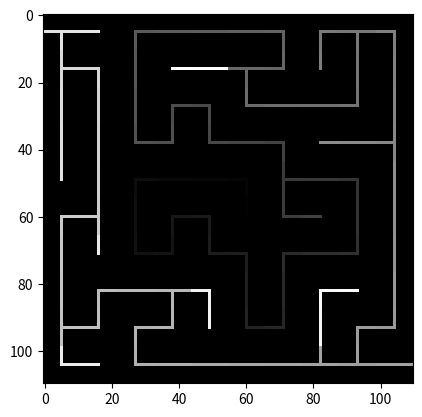

Generate this figure with matplotlib:
# Maze: Depth-First
# [redacted]
# 13 February 2020

# A maze generator using a depth-first algorithm.

"""
Requirements:
- Numpy
- Matplotlib

The maze is generated by:
1. Starting with a complete grid.
2. Removing walls by taking random moves to unvisited cells.
3. Every time the path comes to a dead-end (i.e. all surrounding cells have been visited)
   it backtracks along its path until it reaches a cell with possibilities for further moves.
4. The algorithm stops when it has backtracked to the initial start and there are
   no possibilities at the starting location.

It is called "depth-first" because the algorithm will follow a path as far as
it can (until it reaches a dead-end).

The array M is going to hold the array information for each cell.
The first four coordinates tell if walls exist on those sides
and the fifth indicates if the cell has been visited in the search.
The last coordinate is used to trace how the maze is generated using colour.
M(LEFT, UP, RIGHT, DOWN, CHECK_IF_VISITED, COLOUR)

The output is saved in two formats.
"""

import random
import numpy as np
from matplotlib import pyplot as plt

def main():
    # Inputs
    save_name1 = 'Depth-First Maze 01.png'
    save_name2 = 'Depth-First Maze 01 - Path.png'
    num_rows = 10
    num_cols = 10
    M = np.zeros((num_rows, num_cols, 6), dtype=np.uint8)
    r = int(num_rows / 2)   # Start in the middle, since the first paths tend to be linear.
    c = int(num_cols / 2)
    history = [(r, c)]
    colour_incrementer = 1

    # Function calls
    M = generateDepthFirstMaze(num_rows, num_cols, r, c, history, colour_incrementer, M)
    generateMazeImage(num_rows, num_cols, M, save_name1)
    generatePathImage(num_rows, num_cols, M, save_name2)

def generateDepthFirstMaze(num_rows, num_cols, r, c, history, colour_incrementer, M):
    back_track_indicator = False

    while history:   # The history is the stack of visited locations.
        M[r, c, 4] = 1   # Mark this location as visited.

        if back_track_indicator == False:   # Unless we are backtracking, change the colour to mark the path.
            M[r, c, 5] = colour_incrementer
            colour_incrementer += 1
        back_track_indicator = False

        # Check if the adjacent cells are valid for moving to.
        # Cell must be within board and not visited already.
        check = []
        if c > 0 and M[r, c - 1, 4] == 0:
            check.append('L')
        if r > 0 and M[r - 1, c, 4] == 0:
            check.append('U')
        if c < num_cols - 1 and M[r, c + 1, 4] == 0:
            check.append('R')
        if r < num_rows - 1 and M[r + 1, c, 4] == 0:
            check.append('D')

        if len(check):  # If there is a valid cell to move to.
            # Mark the walls between cells as open if we move.
            history.append([r, c])
            move_direction = random.choice(check)
            if move_direction == 'L':
                M[r, c, 0] = 1
                c = c - 1
                M[r, c, 2] = 1
            if move_direction == 'U':
                M[r, c, 1] = 1
                r = r - 1
                M[r, c, 3] = 1
            if move_direction == 'R':
                M[r, c, 2] = 1
                c = c + 1
                M[r, c, 0] = 1
            if move_direction == 'D':
                M[r, c, 3] = 1
                r = r + 1
                M[r, c, 1] = 1
        else:  # If there are no valid cells to move to.
            # retrace one step back in history if no move is possible.
            r, c = history.pop()
            back_track_indicator = True

    # Open the walls at the start and finish.
    M[0, 0, 0] = 1   # Left side of top-left-most cell.
    M[num_rows - 1, num_cols - 1, 2] = 1   # Right side of bottom-right-most cell.

    return M

def generateMazeImage(num_rows, num_cols, M, save_name):
    # Generate the image for display. Each cell is 10x10 pixels, with walls being 1 pixel
    # wide on each side (so outside walls are 1 pixel and inner walls are 2 pixels).
    ct = 10  # Cell thickness. Must be 3 or greater.
    image = np.zeros((num_rows * ct, num_cols * ct), dtype=np.uint8)
    cell_colour = 255

    for row in range(0, num_rows):
        for col in range(0, num_cols):
            cell_data = M[row, col]
            cell_colour = cell_data[5]   # Used if you want a somewhat traceable path.
            for i in range(ct * row + 1, ct * row + (ct - 1)):
                image[i, range(ct * col + 1, ct * col + (ct - 1))] = cell_colour
            if cell_data[0] == 1: image[range(ct * row + 1, ct * row + (ct - 1)), ct * col] = cell_colour
            if cell_data[1] == 1: image[ct * row, range(ct * col + 1, ct * col + (ct - 1))] = cell_colour
            if cell_data[2] == 1: image[range(ct * row + 1, ct * row + (ct - 1)), ct * col + (ct - 1)] = cell_colour
            if cell_data[3] == 1: image[ct * row + (ct - 1), range(ct * col + 1, ct * col + (ct - 1))] = cell_colour

    plt.imshow(image, cmap='gray', interpolation='none')
    plt.show()
    plt.imsave(save_name, image, cmap='gray')

def generatePathImage(num_rows, num_cols, M, save_name):
    # Generate the image of the path for display. Each cell is 11x11 pixels,
    # with the path being 1 pixel thick.
    ct = 11   # Cell thickness. Must be 3 or greater.
    cto = int(ct / 2)   # Cell offset.
    image = np.zeros((num_rows * ct, num_cols * ct), dtype=np.uint8)
    cell_colour = 255

    for row in range(0, num_rows):
        for col in range(0, num_cols):
            cell_data = M[row, col]
            cell_colour = cell_data[5]   # Used if you want a somewhat traceable path.
            image[ct * row + cto, ct * col + cto] = cell_colour
            if cell_data[0] == 1: image[ct * row + cto, range(ct * col, ct * col + cto)] = cell_colour
            if cell_data[1] == 1: image[range(ct * row, ct * row + cto), ct * col + cto] = cell_colour
            if cell_data[2] == 1: image[ct * row + cto, range(ct * col + cto + 1, ct * col + ct)] = cell_colour
            if cell_data[3] == 1: image[range(ct * row + cto + 1, ct * row + ct), ct * col + cto] = cell_colour

    plt.imshow(image, cmap='gray', interpolation='none')
    plt.show()
    plt.imsave(save_name, image, cmap='gray')

if __name__ == "__main__":
    main()